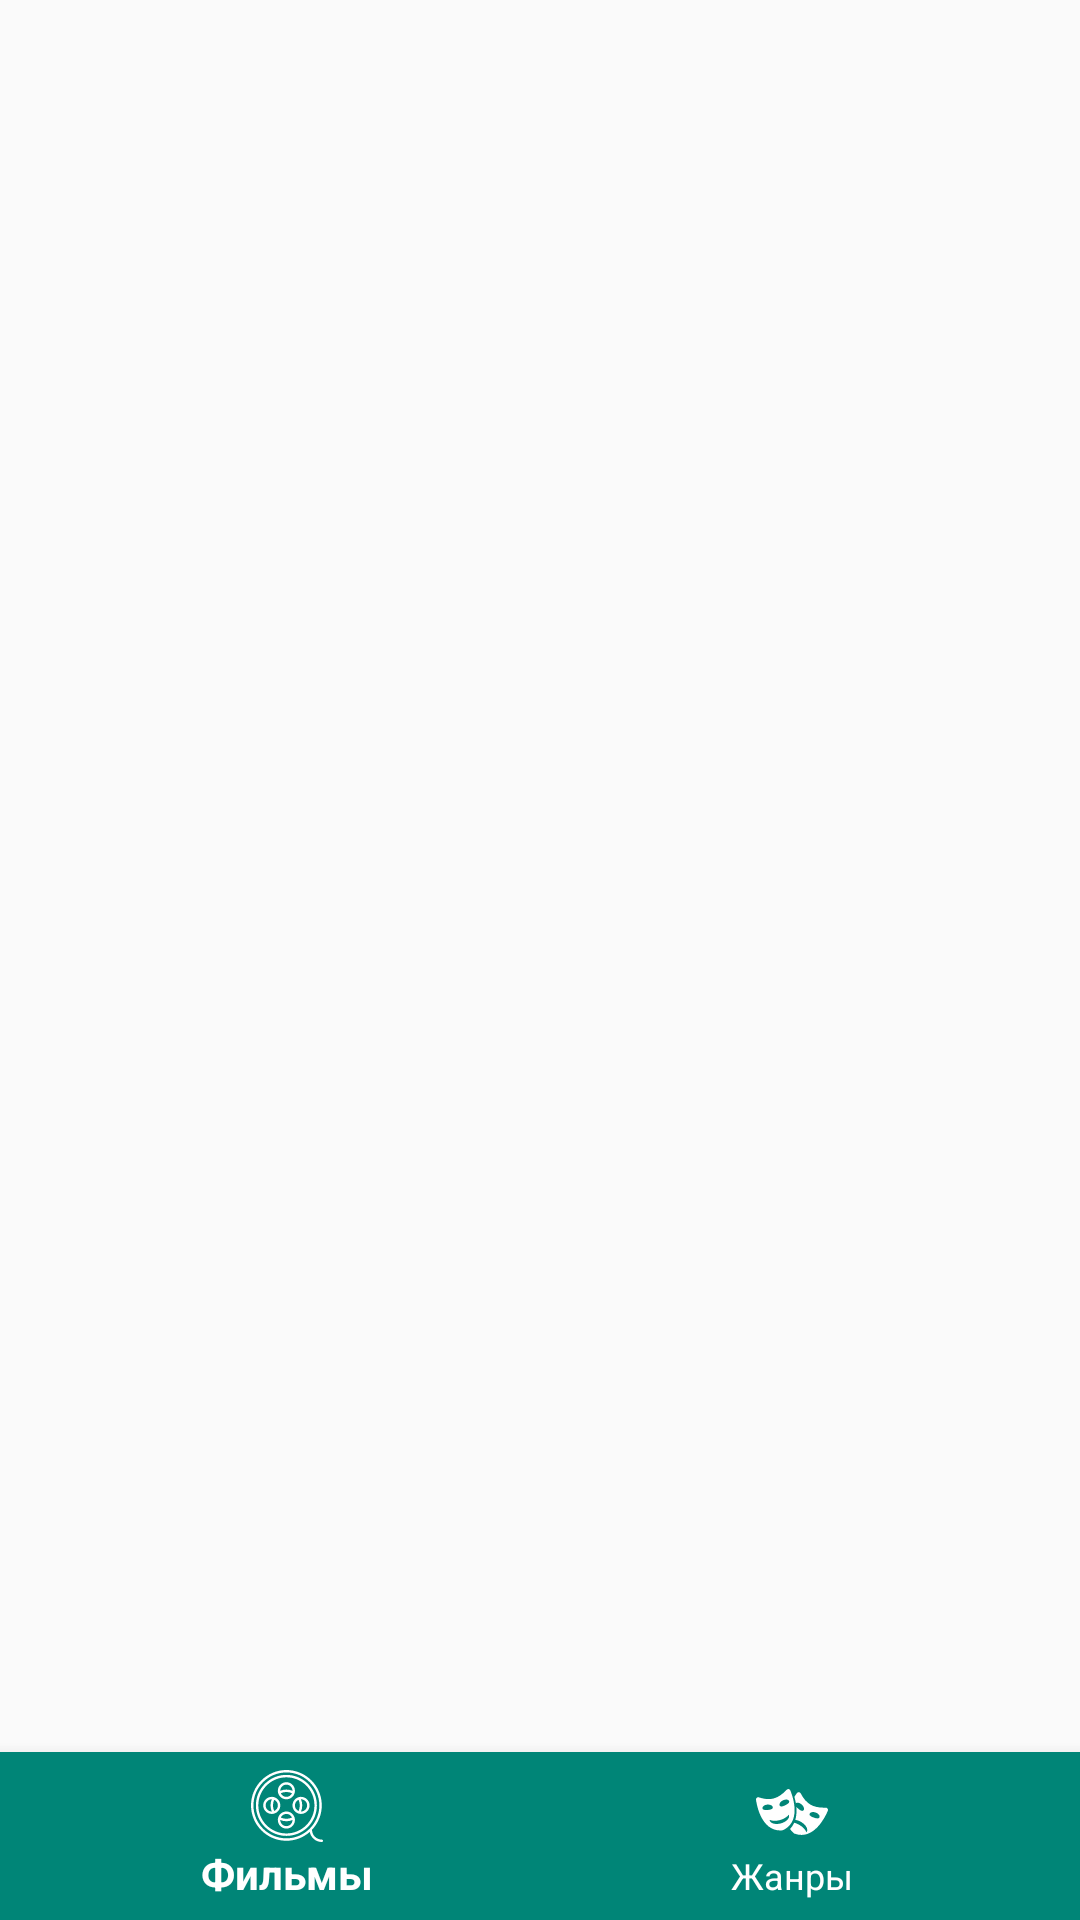

Android layout source for this screen:
<!-- AndroidManifest.xml: application theme AppTheme -->
<!-- res/layout/activity_main.xml -->
<?xml version="1.0" encoding="utf-8"?>
<android.support.constraint.ConstraintLayout
        xmlns:android="http://schemas.android.com/apk/res/android"
        xmlns:tools="http://schemas.android.com/tools"
        xmlns:app="http://schemas.android.com/apk/res-auto"
        android:layout_width="match_parent"
        android:layout_height="match_parent"
        tools:context=".ui.activities.MainActivity" tools:layout_editor_absoluteY="81dp">

    <FrameLayout
            android:id="@+id/mainFrameLayout"
            android:layout_width="0dp"
            android:layout_height="0dp"
            android:text="Hello World!"
            app:layout_constraintEnd_toEndOf="parent"
            app:layout_constraintStart_toStartOf="parent"
            app:layout_constraintTop_toTopOf="parent"
            app:layout_constraintBottom_toTopOf="@+id/bottomNavigationView"/>

    <android.support.design.widget.BottomNavigationView
            android:layout_width="0dp"
            android:layout_height="wrap_content"
            app:layout_constraintStart_toStartOf="parent"
            app:layout_constraintEnd_toEndOf="parent"
            app:layout_constraintBottom_toBottomOf="parent"
            android:background="@color/colorPrimary"
            app:menu="@menu/bottom_nav_menu"
            app:itemIconTint="@color/white"
            app:itemTextColor="@color/white"
            android:id="@+id/bottomNavigationView"/>
</android.support.constraint.ConstraintLayout>
<!-- resources referenced by this layout -->
<resources>
  <color name="colorPrimary">#008577</color>
  <color name="white">#FFFFFF</color>
  <style name="AppTheme" parent="Theme.AppCompat.Light.DarkActionBar">
          
          <item name="colorPrimary">@color/colorPrimary</item>
          <item name="colorPrimaryDark">@color/colorPrimaryDark</item>
          <item name="colorAccent">@color/colorAccent</item>
      </style>
  <color name="colorPrimaryDark">#00574B</color>
  <color name="colorAccent">#D81B60</color>
</resources>
